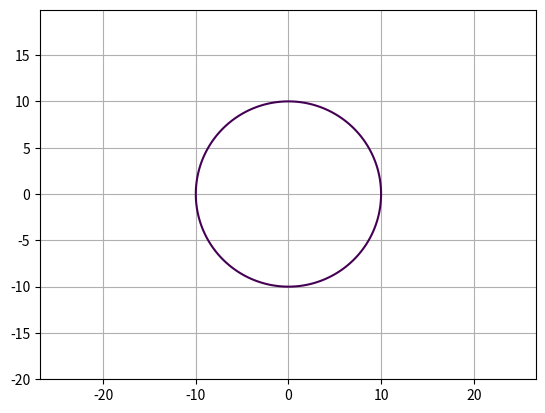

Reproduce this figure in Python.
import matplotlib.pyplot as plt
import numpy as np
 
def circle_plotter(radius=10):
    
    x = np.arange(-2*radius, 2*radius, 0.1)
    y = np.arange(-2*radius, 2*radius, 0.1)

    X, Y = np.meshgrid(x, y)

    fxy = X**2 + Y**2 - radius**2

    plt.contour(X, Y, fxy, levels=[0])
    plt.axis('equal')
    plt.grid()
    plt.savefig('fig_4.png')
    
if __name__ == '__main__':
    circle_plotter()